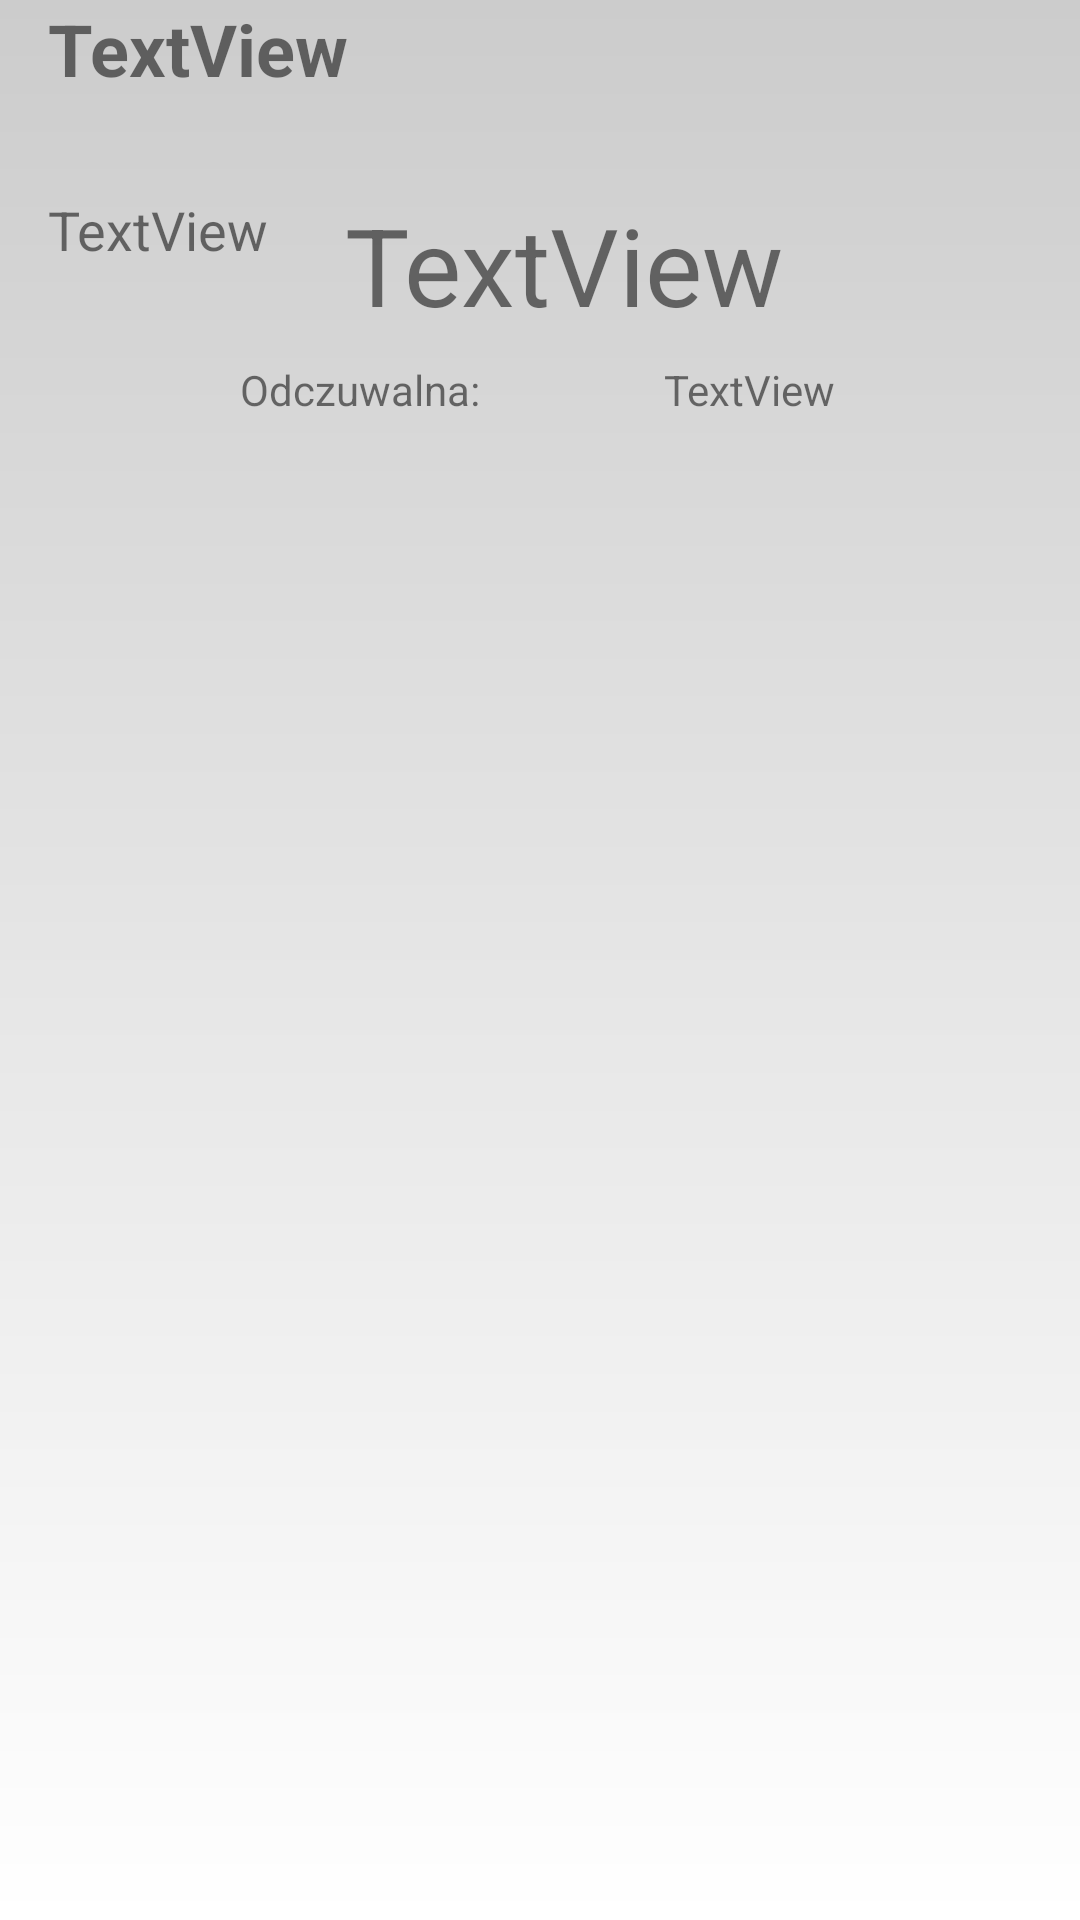

Reconstruct the res/layout file that produces this screen, plus the resources it refers to.
<!-- AndroidManifest.xml: application theme Theme.MobilkiProjekt2 -->
<!-- res/layout/fragment_weather.xml -->
<?xml version="1.0" encoding="utf-8"?>
<androidx.constraintlayout.widget.ConstraintLayout xmlns:android="http://schemas.android.com/apk/res/android"
    xmlns:app="http://schemas.android.com/apk/res-auto"
    xmlns:tools="http://schemas.android.com/tools"
    android:layout_width="match_parent"
    android:layout_height="match_parent"
    android:background="@drawable/weather_background"
    tools:context=".ui.gallery.GalleryFragment">

    <TextView
        android:id="@+id/cityTextView"
        android:layout_width="wrap_content"
        android:layout_height="wrap_content"
        android:layout_marginLeft="16dp"
        android:text="TextView"
        android:textSize="24sp"
        android:textStyle="bold"
        app:layout_constraintStart_toStartOf="parent"
        app:layout_constraintTop_toTopOf="parent" />

    <ImageView
        android:id="@+id/weatherImageView"
        android:layout_width="0dp"
        android:layout_height="wrap_content"
        android:layout_marginStart="16dp"
        android:layout_marginTop="16dp"
        app:layout_constraintStart_toStartOf="parent"
        app:layout_constraintTop_toBottomOf="@+id/cityTextView"
        tools:src="@tools:sample/avatars" />

    <TextView
        android:id="@+id/conditionTextView"
        android:layout_width="wrap_content"
        android:layout_height="wrap_content"
        android:layout_marginStart="16dp"
        android:layout_marginTop="16dp"
        android:text="TextView"
        android:textSize="18sp"
        app:layout_constraintStart_toStartOf="parent"
        app:layout_constraintTop_toBottomOf="@+id/weatherImageView" />

    <TextView
        android:id="@+id/temperatureTextView"
        android:layout_width="wrap_content"
        android:layout_height="wrap_content"
        android:layout_marginTop="64dp"
        android:text="TextView"
        android:textSize="36sp"
        app:layout_constraintEnd_toEndOf="parent"
        app:layout_constraintStart_toEndOf="@+id/weatherImageView"
        app:layout_constraintTop_toTopOf="parent" />

    <TextView
        android:id="@+id/feelsLikeTempTextView"
        android:layout_width="wrap_content"
        android:layout_height="wrap_content"
        android:layout_marginTop="8dp"
        android:layout_marginEnd="24dp"
        android:text="TextView"
        app:layout_constraintEnd_toEndOf="parent"
        app:layout_constraintStart_toEndOf="@+id/textView8"
        app:layout_constraintTop_toBottomOf="@+id/temperatureTextView" />

    <TextView
        android:id="@+id/textView8"
        android:layout_width="wrap_content"
        android:layout_height="wrap_content"
        android:layout_marginStart="64dp"
        android:layout_marginTop="8dp"
        android:text="Odczuwalna: "
        app:layout_constraintStart_toEndOf="@+id/weatherImageView"
        app:layout_constraintTop_toBottomOf="@+id/temperatureTextView" />
</androidx.constraintlayout.widget.ConstraintLayout>
<!-- resources referenced by this layout -->
<resources>
  <!-- drawable weather_background (drawable) -->
  <?xml version="1.0" encoding="utf-8"?>
  <shape xmlns:android="http://schemas.android.com/apk/res/android" android:shape="rectangle">
      <gradient android:id="@+id/sunny_weather" android:angle="90" android:endColor="#3091ff" android:startColor="#A1CDFF" android:type="linear" />
      <gradient android:id="@+id/rainy_weather" android:angle="90" android:endColor="#224400" android:startColor="#A1CDFF" android:type="linear" />
      <gradient android:id="@+id/stormy_weather" android:angle="90" android:endColor="#3091" android:startColor="#A1CDFF" android:type="linear" />
      <gradient android:id="@+id/snowy_weather" android:angle="90" android:endColor="#A1CDFF" android:startColor="#FFFFFF" android:type="linear" />
      <gradient android:id="@+id/cloudy_weather" android:angle="90" android:endColor="#CCCCCC" android:startColor="#FFFFFF" android:type="linear" />
  </shape>
  <style name="Theme.MobilkiProjekt2" parent="Theme.MaterialComponents.DayNight.DarkActionBar">
          
          <item name="colorPrimary">@color/purple_500</item>
          <item name="colorPrimaryVariant">@color/purple_700</item>
          <item name="colorOnPrimary">@color/white</item>
          
          <item name="colorSecondary">@color/teal_200</item>
          <item name="colorSecondaryVariant">@color/teal_700</item>
          <item name="colorOnSecondary">@color/black</item>
          
          <item name="android:statusBarColor" tools:targetApi="l">?attr/colorPrimaryVariant</item>
          
      </style>
  <!-- not gathered from this repository: default colours our renderer supplied (Android Studio template values) -->
  <color name="purple_500">#FF6200EE</color>
  <color name="purple_700">#FF3700B3</color>
  <color name="teal_200">#FF03DAC5</color>
  <color name="teal_700">#FF018786</color>
  <color name="black">#FF000000</color>
  <color name="white">#FFFFFFFF</color>
</resources>
